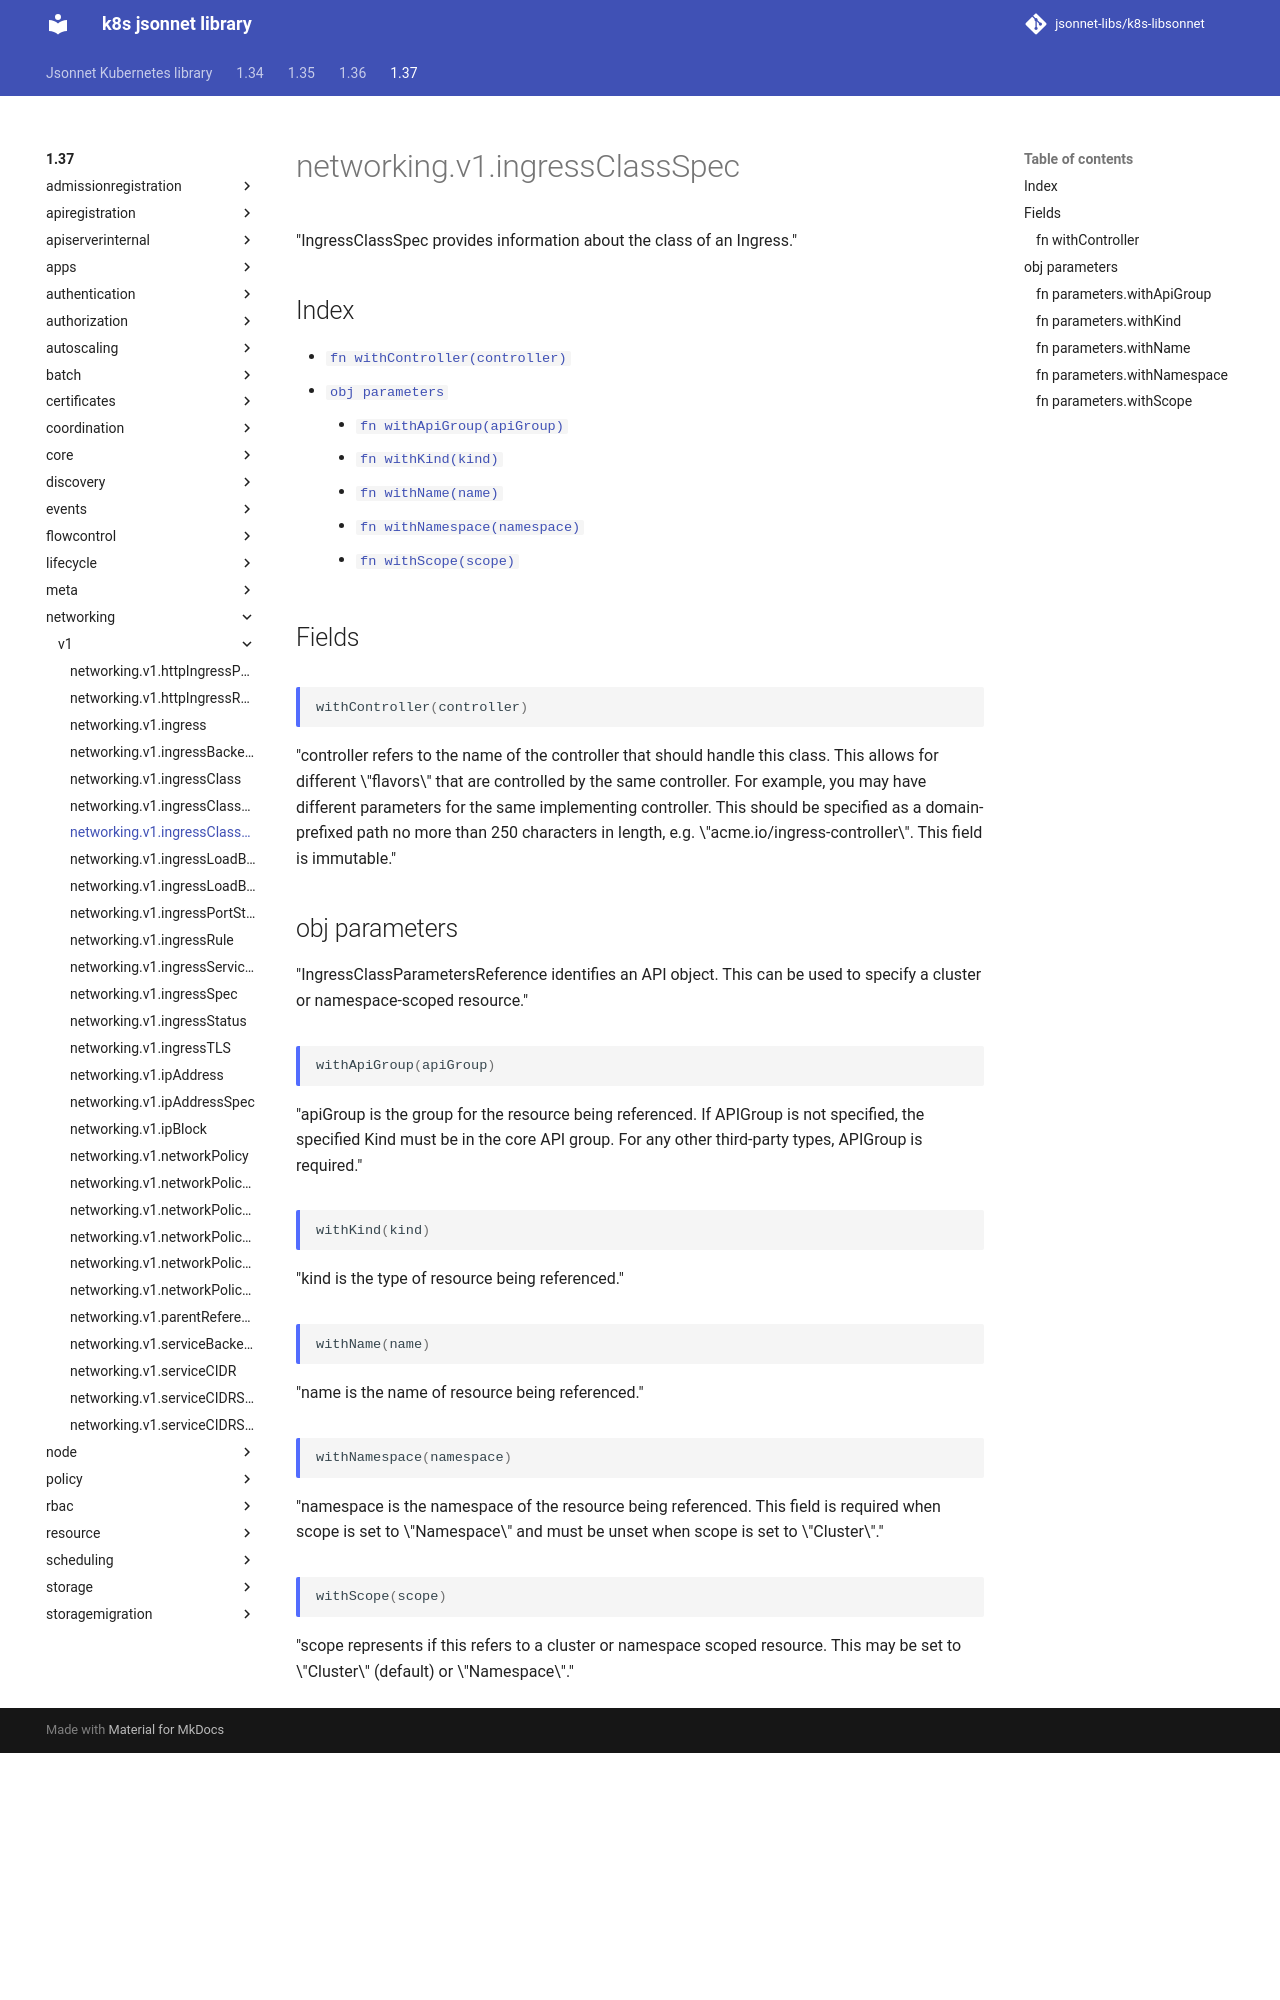

repository: jsonnet-libs/k8s-libsonnet · page: 1.37/networking/v1/ingressClassSpec/index.html · generator: mkdocs

---
permalink: /1.37/networking/v1/ingressClassSpec/
---

# networking.v1.ingressClassSpec

"IngressClassSpec provides information about the class of an Ingress."

## Index

* [`fn withController(controller)`](#fn-withcontroller)
* [`obj parameters`](#obj-parameters)
  * [`fn withApiGroup(apiGroup)`](#fn-parameterswithapigroup)
  * [`fn withKind(kind)`](#fn-parameterswithkind)
  * [`fn withName(name)`](#fn-parameterswithname)
  * [`fn withNamespace(namespace)`](#fn-parameterswithnamespace)
  * [`fn withScope(scope)`](#fn-parameterswithscope)

## Fields

### fn withController

```ts
withController(controller)
```

"controller refers to the name of the controller that should handle this class. This allows for different \"flavors\" that are controlled by the same controller. For example, you may have different parameters for the same implementing controller. This should be specified as a domain-prefixed path no more than 250 characters in length, e.g. \"acme.io/ingress-controller\". This field is immutable."

## obj parameters

"IngressClassParametersReference identifies an API object. This can be used to specify a cluster or namespace-scoped resource."

### fn parameters.withApiGroup

```ts
withApiGroup(apiGroup)
```

"apiGroup is the group for the resource being referenced. If APIGroup is not specified, the specified Kind must be in the core API group. For any other third-party types, APIGroup is required."

### fn parameters.withKind

```ts
withKind(kind)
```

"kind is the type of resource being referenced."

### fn parameters.withName

```ts
withName(name)
```

"name is the name of resource being referenced."
